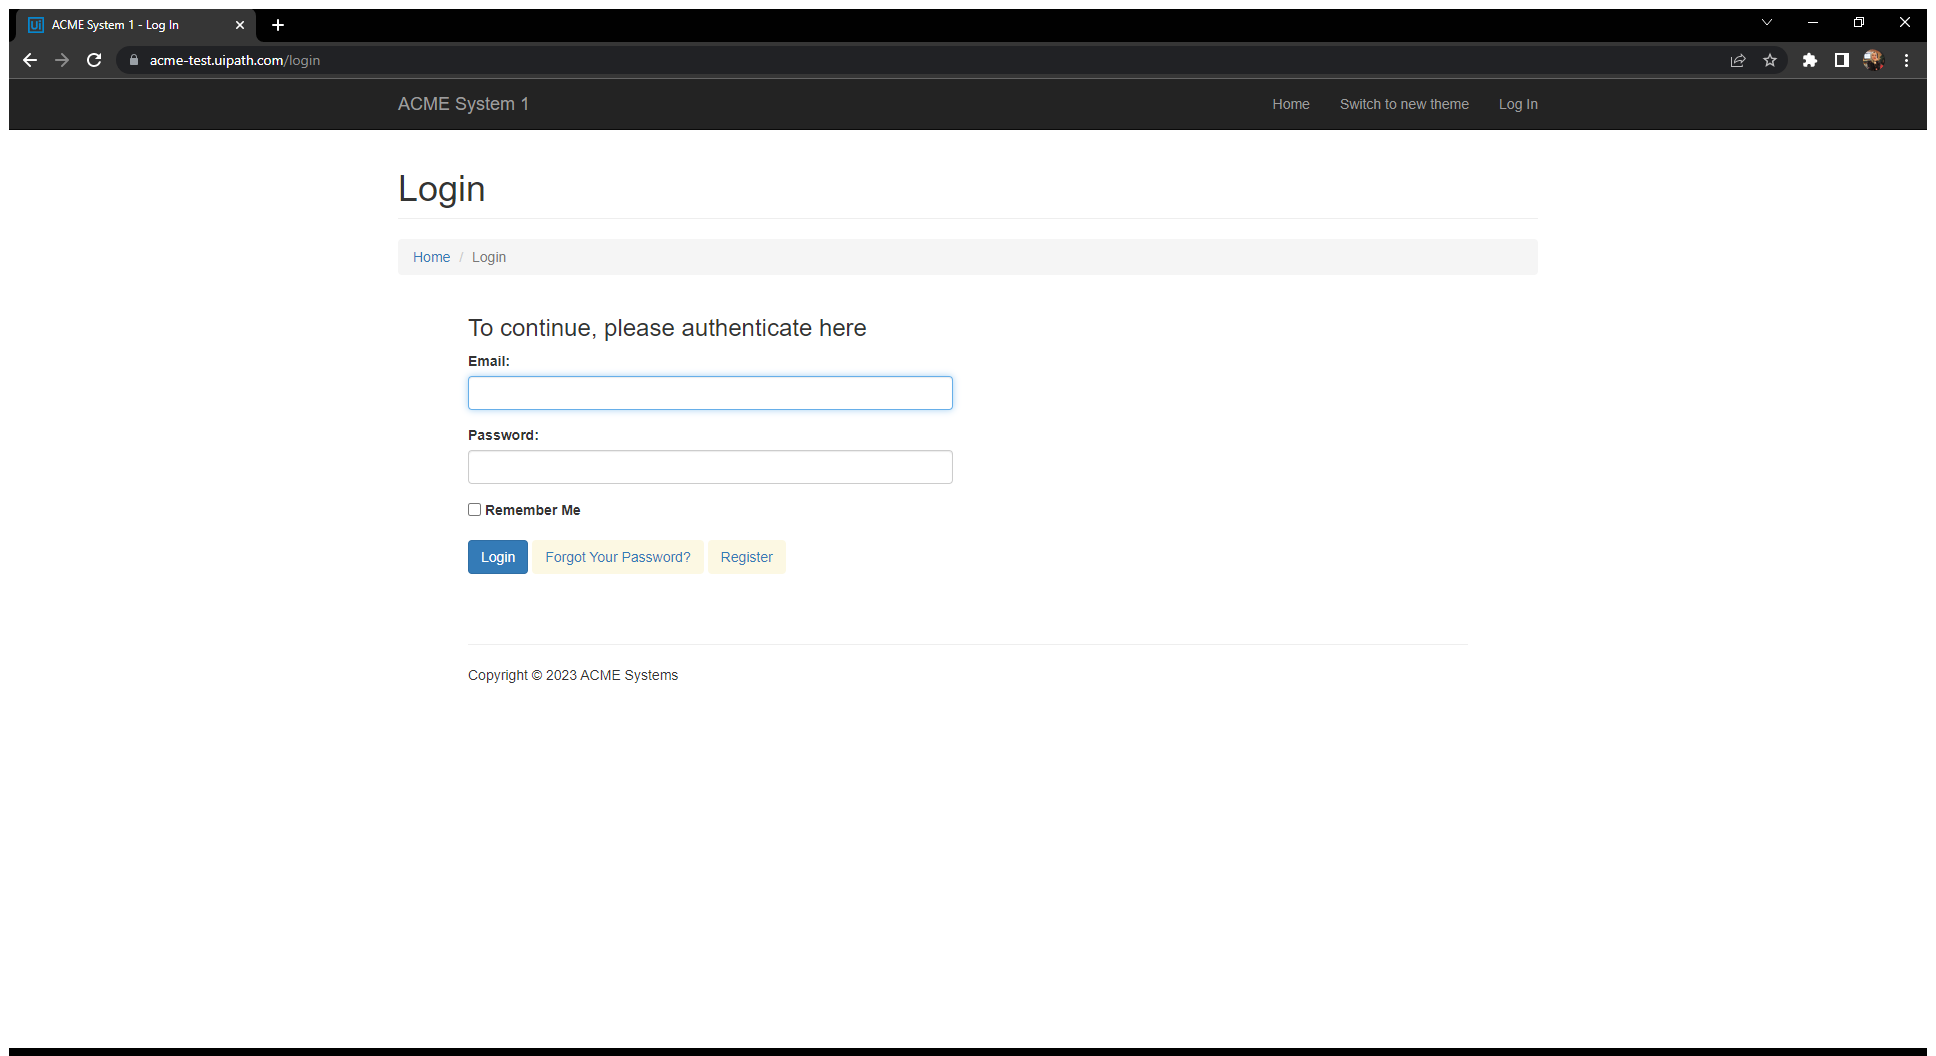
Task: Customer Ref Calculating Client Security Hash
Workflow: System1_Login

Step 1: Use Browser Chrome: ACME System 1 - Log In in window 'ACME System 1 - Log In' (chrome.exe)

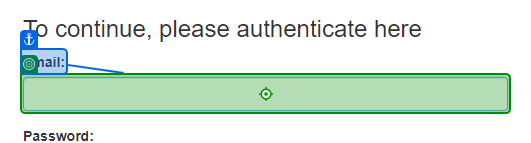
Step 2: type [str_username]

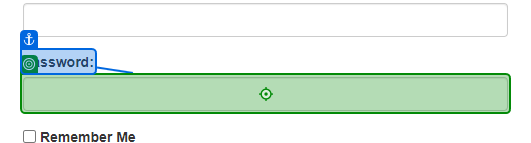
Step 3: type a value

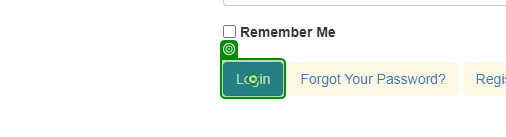
Step 4: click

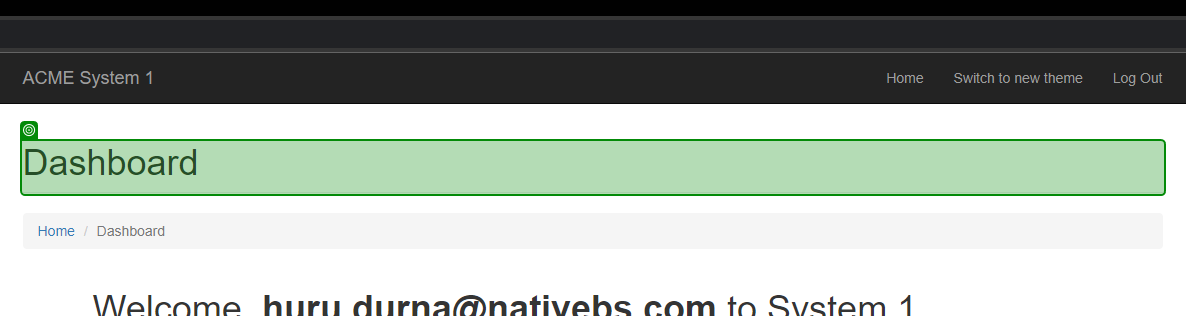
Step 5: check